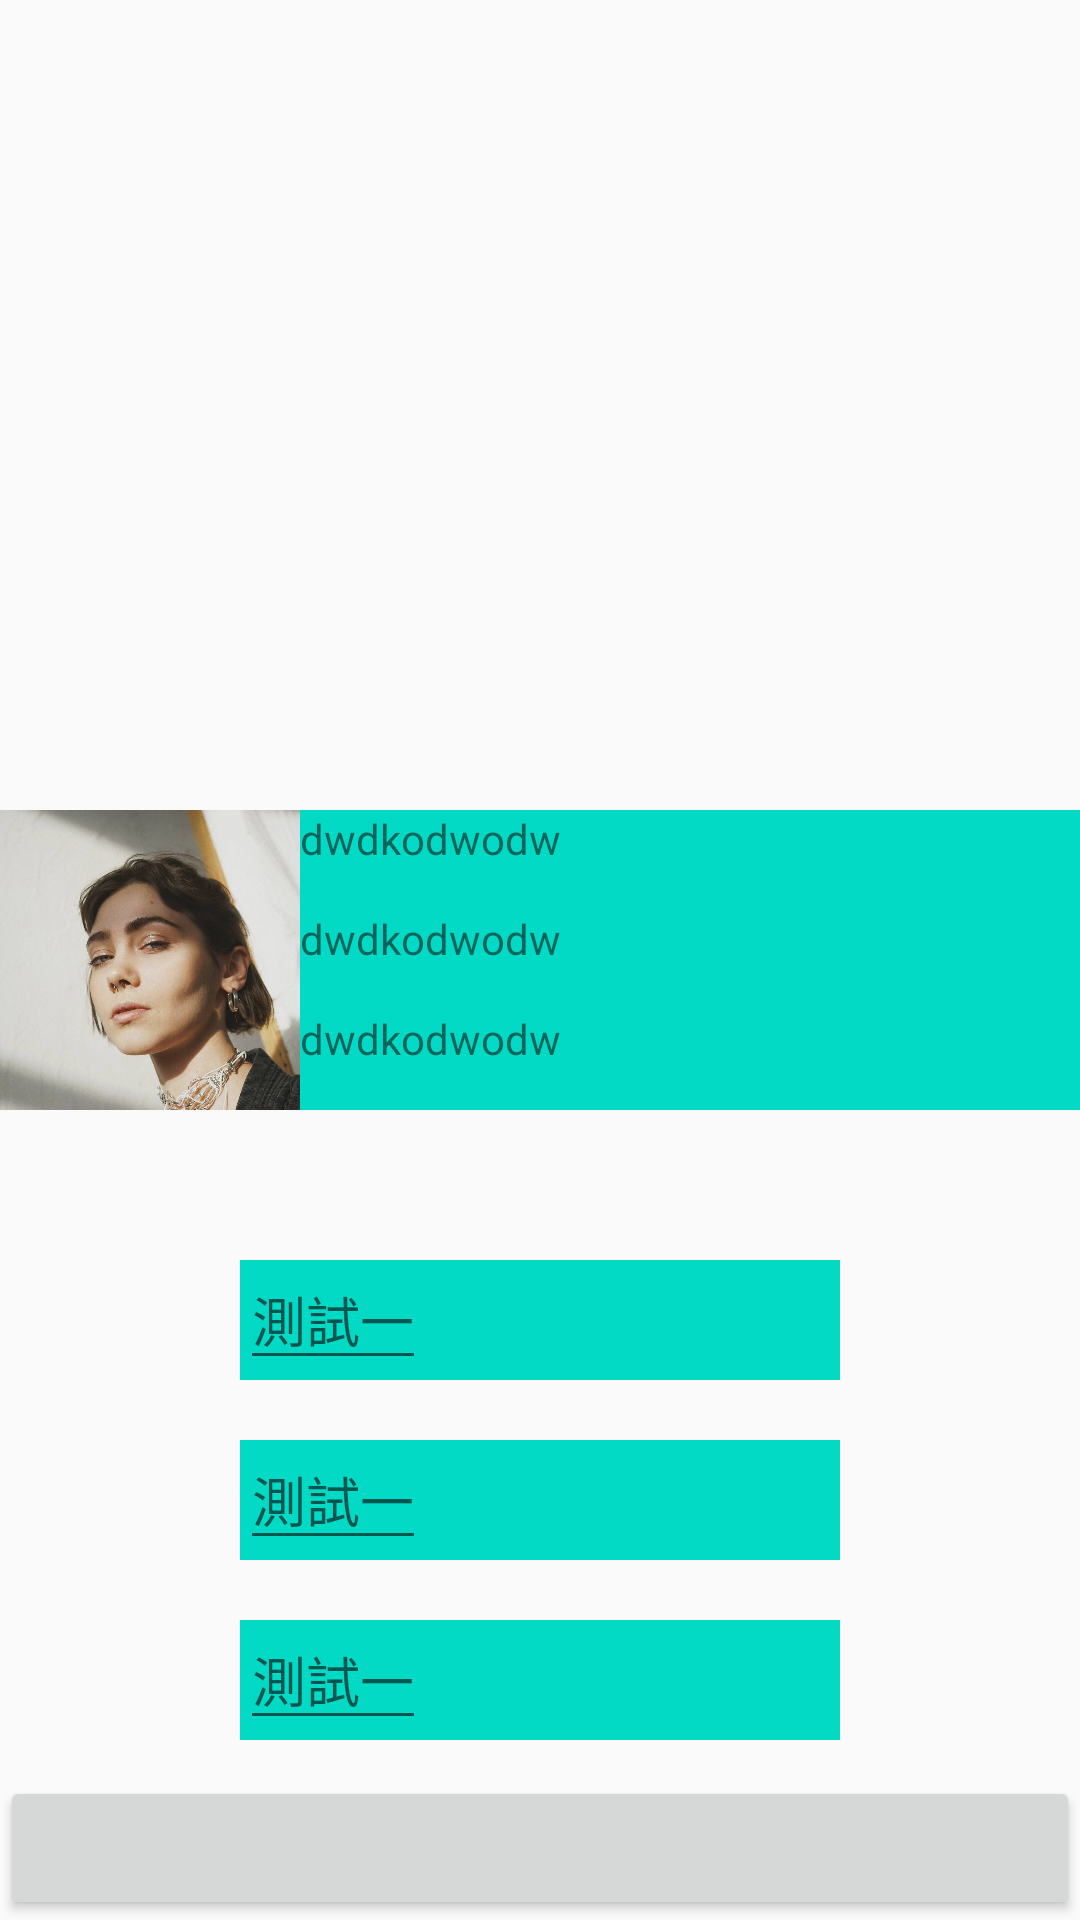

Android layout source for this screen:
<!-- AndroidManifest.xml: application theme AppTheme -->
<!-- res/layout/activity_main.xml -->
<?xml version="1.0" encoding="utf-8"?>
<androidx.constraintlayout.widget.ConstraintLayout xmlns:android="http://schemas.android.com/apk/res/android"
    xmlns:app="http://schemas.android.com/apk/res-auto"
    xmlns:tools="http://schemas.android.com/tools"
    android:layout_width="match_parent"
    android:layout_height="match_parent"
    tools:context=".MainActivity">




    <LinearLayout
        android:layout_width="match_parent"
        android:layout_height="wrap_content"
        app:layout_constraintLeft_toLeftOf="parent"
        app:layout_constraintRight_toRightOf="parent"
        app:layout_constraintTop_toTopOf="parent"
        app:layout_constraintBottom_toBottomOf="parent"
        android:orientation="horizontal"
        android:background="@color/colorAccent"

        >

        <ImageView
            android:id="@+id/img"
            android:src="@drawable/a"
            android:layout_width="100dp"
            android:layout_height="100dp"
            android:scaleType="centerCrop"
            android:transitionName="transition1"
            />

        <LinearLayout
            android:layout_width="match_parent"
            android:layout_height="match_parent"
            android:orientation="vertical">

            <TextView
                android:id="@+id/tv1"
                android:transitionName="transitio2"

                android:layout_weight="1"
                android:text="dwdkodwodw"
                android:layout_width="wrap_content"
                android:layout_height="wrap_content"/>

            <TextView

                android:id="@+id/tv2"
                android:text="dwdkodwodw"
                android:layout_weight="1"
                android:transitionName="transitio4"

                android:layout_width="wrap_content"
                android:layout_height="wrap_content"/>
            <TextView
                android:layout_weight="1"
                android:id="@+id/tv3"
                android:text="dwdkodwodw"
                android:layout_width="wrap_content"
                android:layout_height="wrap_content"/>

        </LinearLayout>





    </LinearLayout>

    <LinearLayout
        android:id="@+id/lin1"
        android:layout_width="200dp"
        android:layout_height="wrap_content"
        app:layout_constraintLeft_toLeftOf="parent"
        app:layout_constraintRight_toRightOf="parent"
        app:layout_constraintBottom_toBottomOf="parent"
        app:layout_constraintTop_toTopOf="parent"
        app:layout_constraintVertical_bias="0.7"
        android:orientation="horizontal"
        android:background="@color/colorAccent"
        android:transitionName="lin1"
        >
        <EditText
            android:layout_width="wrap_content"
            android:layout_height="40dp"
            android:hint="測試一"/>

    </LinearLayout>

    <LinearLayout
        android:id="@+id/lin2"
        android:layout_width="200dp"
        android:layout_height="wrap_content"
        app:layout_constraintLeft_toLeftOf="parent"
        app:layout_constraintRight_toRightOf="parent"
        app:layout_constraintBottom_toBottomOf="parent"
        app:layout_constraintTop_toTopOf="parent"
        app:layout_constraintVertical_bias="0.8"
        android:orientation="horizontal"
        android:background="@color/colorAccent"
        android:transitionName="lin2"
        >
        <EditText
            android:layout_width="wrap_content"
            android:layout_height="40dp"
            android:hint="測試一"/>

    </LinearLayout>

    <LinearLayout
        android:id="@+id/lin3"
        android:layout_width="200dp"
        android:layout_height="wrap_content"
        app:layout_constraintLeft_toLeftOf="parent"
        app:layout_constraintRight_toRightOf="parent"
        app:layout_constraintBottom_toBottomOf="parent"
        app:layout_constraintTop_toTopOf="parent"
        app:layout_constraintVertical_bias="0.9"
        android:orientation="horizontal"
        android:background="@color/colorAccent"
        android:transitionName="lin3"
        >
        <EditText
            android:layout_width="wrap_content"
            android:layout_height="40dp"
            android:hint="測試一"/>

    </LinearLayout>




    <Button
        android:id="@+id/btnToPage2"
        android:layout_width="match_parent"
        android:layout_height="wrap_content"
        app:layout_constraintBottom_toBottomOf="parent"
        app:layout_constraintLeft_toLeftOf="parent"
        app:layout_constraintRight_toRightOf="parent"
        />


</androidx.constraintlayout.widget.ConstraintLayout>
<!-- resources referenced by this layout -->
<resources>
  <!-- drawable a: jpg bitmap (drawable-v24, 103246 bytes) -->
  <style name="AppTheme" parent="Theme.AppCompat.Light.DarkActionBar">
          
          <item name="colorPrimary">@color/colorPrimary</item>
          <item name="colorPrimaryDark">@color/colorPrimaryDark</item>
          <item name="colorAccent">@color/colorAccent</item>
  
  
  
          <item name="android:windowContentTransitions" tools:ignore="NewApi">true</item>
  
  
      </style>
  <!-- not gathered from this repository: default colours our renderer supplied (Android Studio template values) -->
  <color name="colorPrimary">#FF6200EE</color>
  <color name="colorPrimaryDark">#FF3700B3</color>
  <color name="colorAccent">#FF03DAC5</color>
</resources>
